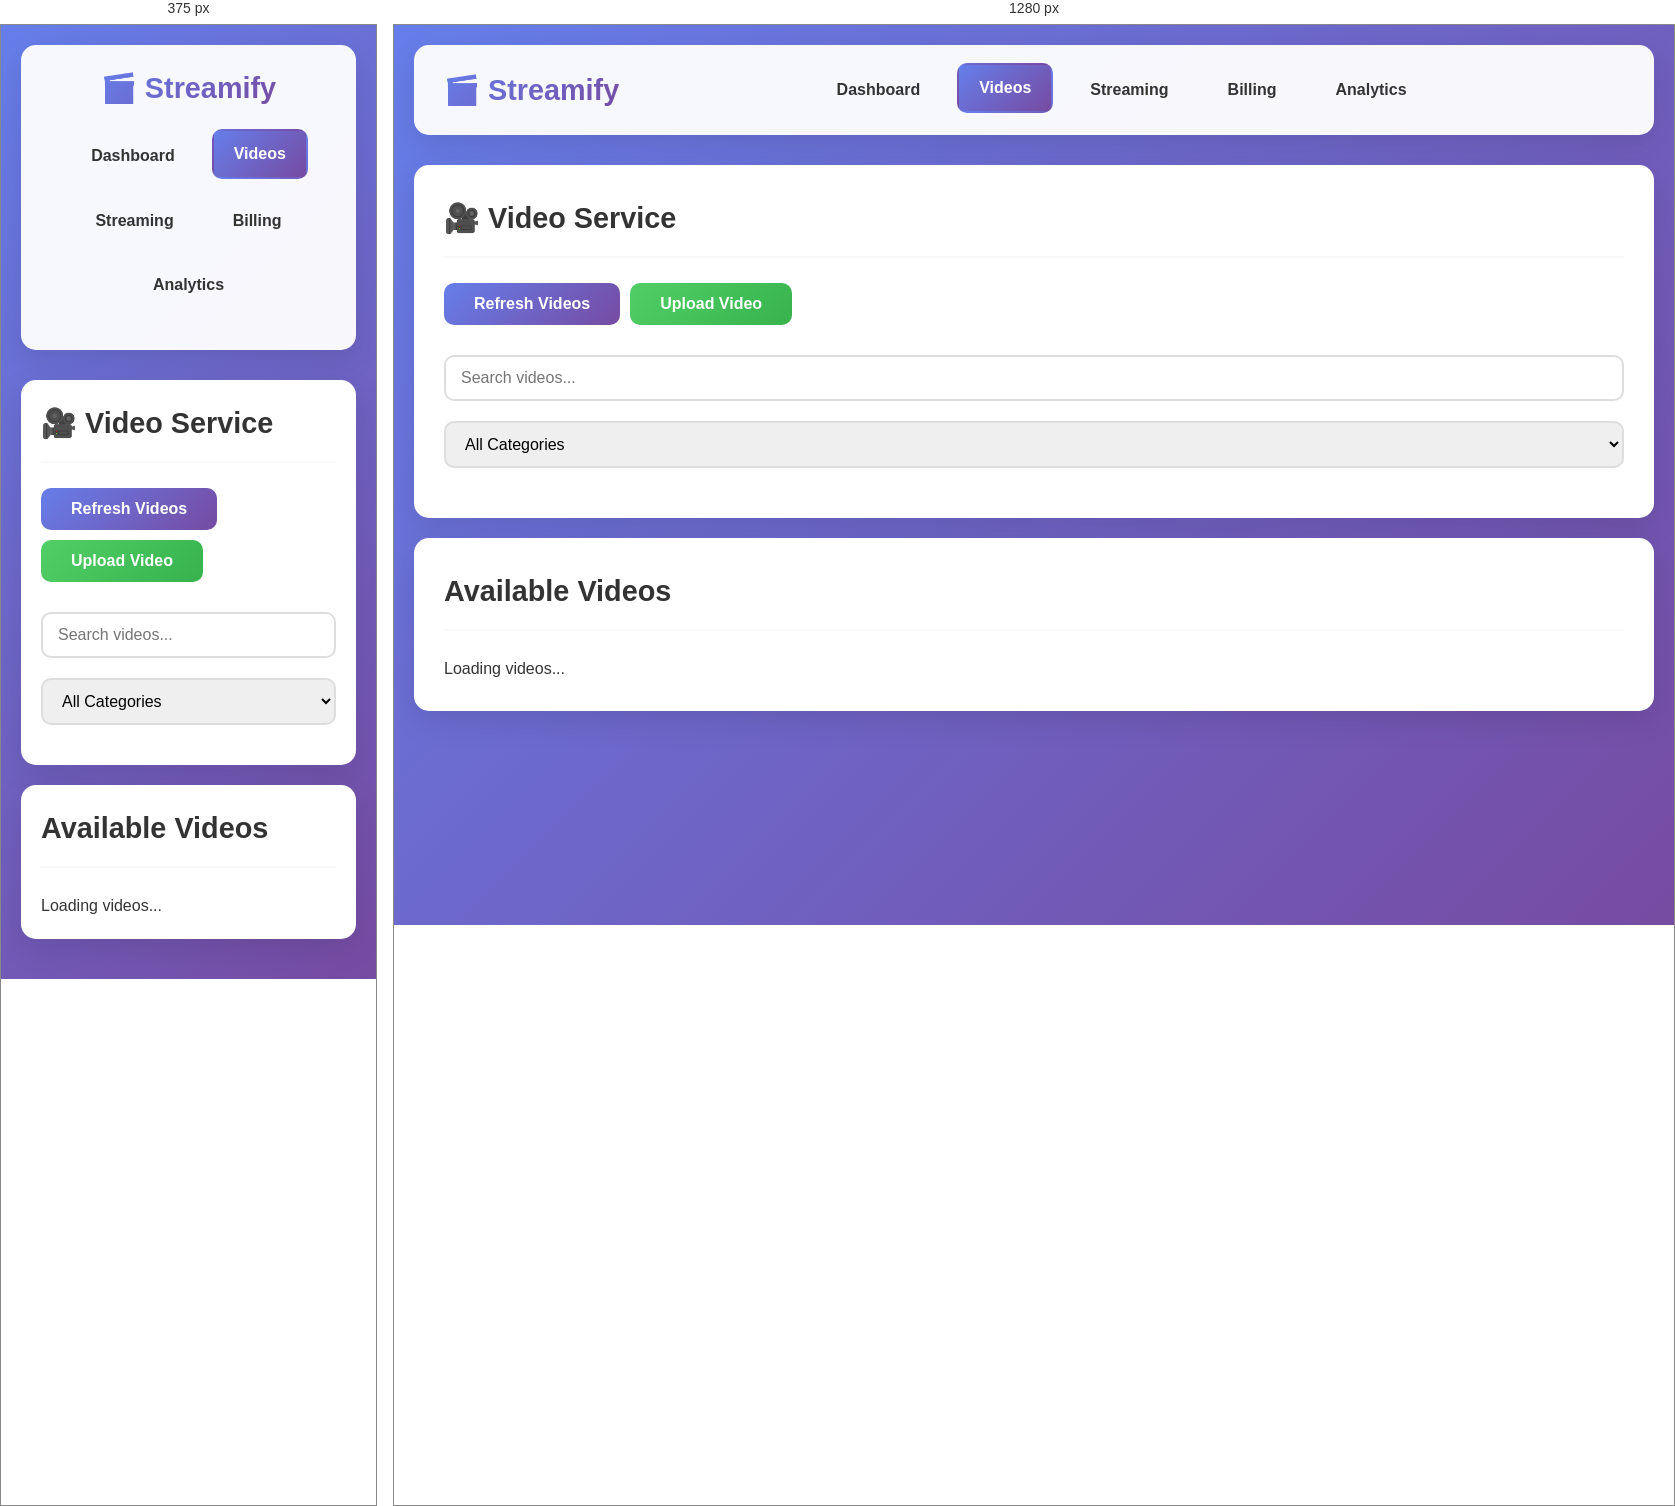
Rendered at 375 px and 1280 px, left to right.

<!-- file: videos.html -->
<!DOCTYPE html>
<html lang="en">
<head>
    <meta charset="UTF-8">
    <meta name="viewport" content="width=device-width, initial-scale=1.0">
    <title>Videos - Streamify</title>
    <link rel="stylesheet" href="styles.css">
</head>
<body>
    <div class="container">
        <!-- Navigation -->
        <nav class="navbar">
            <div class="navbar-brand">🎬 Streamify</div>
            <div class="navbar-menu">
                <a href="dashboard.html" class="nav-link">Dashboard</a>
                <a href="videos.html" class="nav-link active">Videos</a>
                <a href="streaming.html" class="nav-link">Streaming</a>
                <a href="billing.html" class="nav-link">Billing</a>
                <a href="analytics.html" class="nav-link">Analytics</a>
            </div>
            <div id="navUserInfo"></div>
        </nav>

        <div id="message"></div>

        <!-- Video Service -->
        <div class="card">
            <div class="card-header">
                <h2>🎥 Video Service</h2>
            </div>
            <div class="card-body">
                <div class="btn-group">
                    <button onclick="loadVideos()" class="btn btn-primary">Refresh Videos</button>
                    <button onclick="showUploadModal()" class="btn btn-success">Upload Video</button>
                </div>

                <!-- Search and Filters -->
                <div class="mt-3">
                    <div class="form-group">
                        <input type="text" id="searchQuery" placeholder="Search videos..." onkeyup="handleSearch()">
                    </div>
                    <div class="form-group">
                        <select id="categoryFilter" onchange="loadVideos()">
                            <option value="">All Categories</option>
                            <option value="general">General</option>
                            <option value="education">Education</option>
                            <option value="entertainment">Entertainment</option>
                            <option value="technology">Technology</option>
                        </select>
                    </div>
                </div>
            </div>
        </div>

        <!-- Videos Grid -->
        <div class="card">
            <div class="card-header">
                <h2>Available Videos</h2>
            </div>
            <div id="videosContainer">
                <p>Loading videos...</p>
            </div>
        </div>

        <!-- Upload Modal -->
        <div id="uploadModal" class="modal">
            <div class="modal-content">
                <div class="modal-header">
                    <h2>Upload New Video</h2>
                    <button class="modal-close" onclick="closeUploadModal()">&times;</button>
                </div>
                <form onsubmit="handleUpload(event)">
                    <div class="form-group">
                        <label for="videoTitle">Title *</label>
                        <input type="text" id="videoTitle" required placeholder="Enter video title">
                    </div>
                    <div class="form-group">
                        <label for="videoDescription">Description</label>
                        <textarea id="videoDescription" placeholder="Enter video description"></textarea>
                    </div>
                    <div class="form-group">
                        <label for="videoCategory">Category *</label>
                        <select id="videoCategory" required>
                            <option value="general">General</option>
                            <option value="education">Education</option>
                            <option value="entertainment">Entertainment</option>
                            <option value="technology">Technology</option>
                        </select>
                    </div>
                    <div class="form-group">
                        <label for="pricePerMinute">Price per Minute (cents) *</label>
                        <input type="number" id="pricePerMinute" required min="1" value="10" placeholder="e.g., 10 cents">
                    </div>
                    <div class="form-group">
                        <label for="videoFile">Video File *</label>
                        <input type="file" id="videoFile" required accept="video/*">
                    </div>
                    <div class="btn-group">
                        <button type="submit" class="btn btn-primary">Upload</button>
                        <button type="button" onclick="closeUploadModal()" class="btn btn-secondary">Cancel</button>
                    </div>
                </form>
            </div>
        </div>

        <!-- Edit Modal -->
        <div id="editModal" class="modal">
            <div class="modal-content">
                <div class="modal-header">
                    <h2>Edit Video</h2>
                    <button class="modal-close" onclick="closeEditModal()">&times;</button>
                </div>
                <form onsubmit="handleEdit(event)">
                    <input type="hidden" id="editVideoId">
                    <div class="form-group">
                        <label for="editVideoTitle">Title *</label>
                        <input type="text" id="editVideoTitle" required placeholder="Enter video title">
                    </div>
                    <div class="form-group">
                        <label for="editVideoDescription">Description</label>
                        <textarea id="editVideoDescription" placeholder="Enter video description"></textarea>
                    </div>
                    <div class="btn-group">
                        <button type="submit" class="btn btn-primary">Save Changes</button>
                        <button type="button" onclick="closeEditModal()" class="btn btn-secondary">Cancel</button>
                    </div>
                </form>
            </div>
        </div>
    </div>

    <script src="utils.js"></script>
    <script>
        // Initialize page
        initPage('videos.html', true);

        let currentVideos = [];

        // Load videos
        async function loadVideos() {
            showLoading('videosContainer');
            
            const category = document.getElementById('categoryFilter').value;
            const searchQuery = document.getElementById('searchQuery').value;
            
            let endpoint = '/api/videos?';
            if (category) endpoint += `category=${category}&`;
            if (searchQuery) endpoint += `search=${searchQuery}&`;
            
            const result = await apiRequest(endpoint, {
                method: 'GET',
                requireAuth: false
            });
            
            if (result.success) {
                currentVideos = result.data;
                displayVideos(result.data);
            } else {
                document.getElementById('videosContainer').innerHTML = 
                    `<p class="error">Error loading videos: ${result.error}</p>`;
            }
        }

        // Display videos
        function displayVideos(videos) {
            const container = document.getElementById('videosContainer');
            
            if (videos.length === 0) {
                container.innerHTML = '<p>No videos found. Upload some videos to get started!</p>';
                return;
            }
            
            container.innerHTML = `
                <div class="grid grid-3">
                    ${videos.map(video => `
                        <div class="video-card">
                            <h3>${video.title}</h3>
                            <p><strong>Description:</strong> ${video.description || 'No description'}</p>
                            <p><strong>Category:</strong> <span class="badge badge-primary">${video.category}</span></p>
                            <p><strong>Duration:</strong> ${formatDuration(video.duration)}</p>
                            <p><strong>Price:</strong> ${video.pricePerMinute}¢/min</p>
                            <div class="btn-group mt-2">
                                <button onclick="startStreaming('${video._id}')" class="btn btn-success">Watch</button>
                                <button onclick="showEditModal('${video._id}')" class="btn btn-secondary">Edit</button>
                                <button onclick="deleteVideo('${video._id}')" class="btn btn-danger">Delete</button>
                            </div>
                        </div>
                    `).join('')}
                </div>
            `;
        }

        // Search handler with debounce
        const handleSearch = debounce(() => {
            loadVideos();
        }, 500);

        // Show upload modal
        function showUploadModal() {
            if (!isAuthenticated()) {
                showMessage('Please login to upload videos', 'error');
                setTimeout(() => window.location.href = 'login.html', 1500);
                return;
            }
            document.getElementById('uploadModal').classList.add('active');
        }

        // Close upload modal
        function closeUploadModal() {
            document.getElementById('uploadModal').classList.remove('active');
            document.getElementById('videoTitle').value = '';
            document.getElementById('videoDescription').value = '';
            document.getElementById('videoFile').value = '';
        }

        // Handle upload
        async function handleUpload(event) {
            event.preventDefault();
            
            const formData = new FormData();
            formData.append('title', document.getElementById('videoTitle').value);
            formData.append('description', document.getElementById('videoDescription').value);
            formData.append('category', document.getElementById('videoCategory').value);
            formData.append('pricePerMinute', document.getElementById('pricePerMinute').value);
            formData.append('videoFile', document.getElementById('videoFile').files[0]);
            
            try {
                const token = getAuthToken();
                const response = await fetch(`${API_BASE_URL}/api/videos`, {
                    method: 'POST',
                    headers: {
                        'Authorization': `Bearer ${token}`
                    },
                    body: formData
                });
                
                const result = await response.json();
                
                if (response.ok) {
                    showMessage('Video uploaded successfully!', 'success');
                    closeUploadModal();
                    loadVideos();
                } else {
                    showMessage(result.error || 'Upload failed', 'error');
                }
            } catch (error) {
                console.error('Upload error:', error);
                showMessage('Network error occurred', 'error');
            }
        }

        // Show edit modal
        function showEditModal(videoId) {
            if (!isAuthenticated()) {
                showMessage('Please login to edit videos', 'error');
                return;
            }
            
            const video = currentVideos.find(v => v._id === videoId);
            if (!video) return;
            
            document.getElementById('editVideoId').value = video._id;
            document.getElementById('editVideoTitle').value = video.title;
            document.getElementById('editVideoDescription').value = video.description || '';
            document.getElementById('editModal').classList.add('active');
        }

        // Close edit modal
        function closeEditModal() {
            document.getElementById('editModal').classList.remove('active');
        }

        // Handle edit
        async function handleEdit(event) {
            event.preventDefault();
            
            const videoId = document.getElementById('editVideoId').value;
            const title = document.getElementById('editVideoTitle').value;
            const description = document.getElementById('editVideoDescription').value;
            
            const result = await apiRequest(`/api/videos/${videoId}`, {
                method: 'PUT',
                body: JSON.stringify({ title, description })
            });
            
            if (result.success) {
                showMessage('Video updated successfully!', 'success');
                closeEditModal();
                loadVideos();
            } else {
                showMessage(result.error || 'Update failed', 'error');
            }
        }

        // Delete video
        async function deleteVideo(videoId) {
            if (!isAuthenticated()) {
                showMessage('Please login to delete videos', 'error');
                return;
            }
            
            if (!confirm('Are you sure you want to delete this video?')) {
                return;
            }
            
            const result = await apiRequest(`/api/videos/${videoId}`, {
                method: 'DELETE'
            });
            
            if (result.success) {
                showMessage('Video deleted successfully!', 'success');
                loadVideos();
            } else {
                showMessage(result.error || 'Delete failed', 'error');
            }
        }

        // Start streaming
        function startStreaming(videoId) {
            if (!isAuthenticated()) {
                showMessage('Please login to watch videos', 'error');
                setTimeout(() => window.location.href = 'login.html', 1500);
                return;
            }
            window.location.href = `streaming.html?videoId=${videoId}`;
        }

        // Load videos on page load
        loadVideos();
    </script>
</body>
</html>


/* @media block from styles.css */
@media (max-width: 768px) {
    .navbar {
        flex-direction: column;
        text-align: center;
    }

    .navbar-menu {
        justify-content: center;
        width: 100%;
    }

    .grid-2,
    .grid-3,
    .grid-4 {
        grid-template-columns: 1fr;
    }

    .auth-card {
        padding: 30px 20px;
    }

    .card {
        padding: 20px;
    }
}